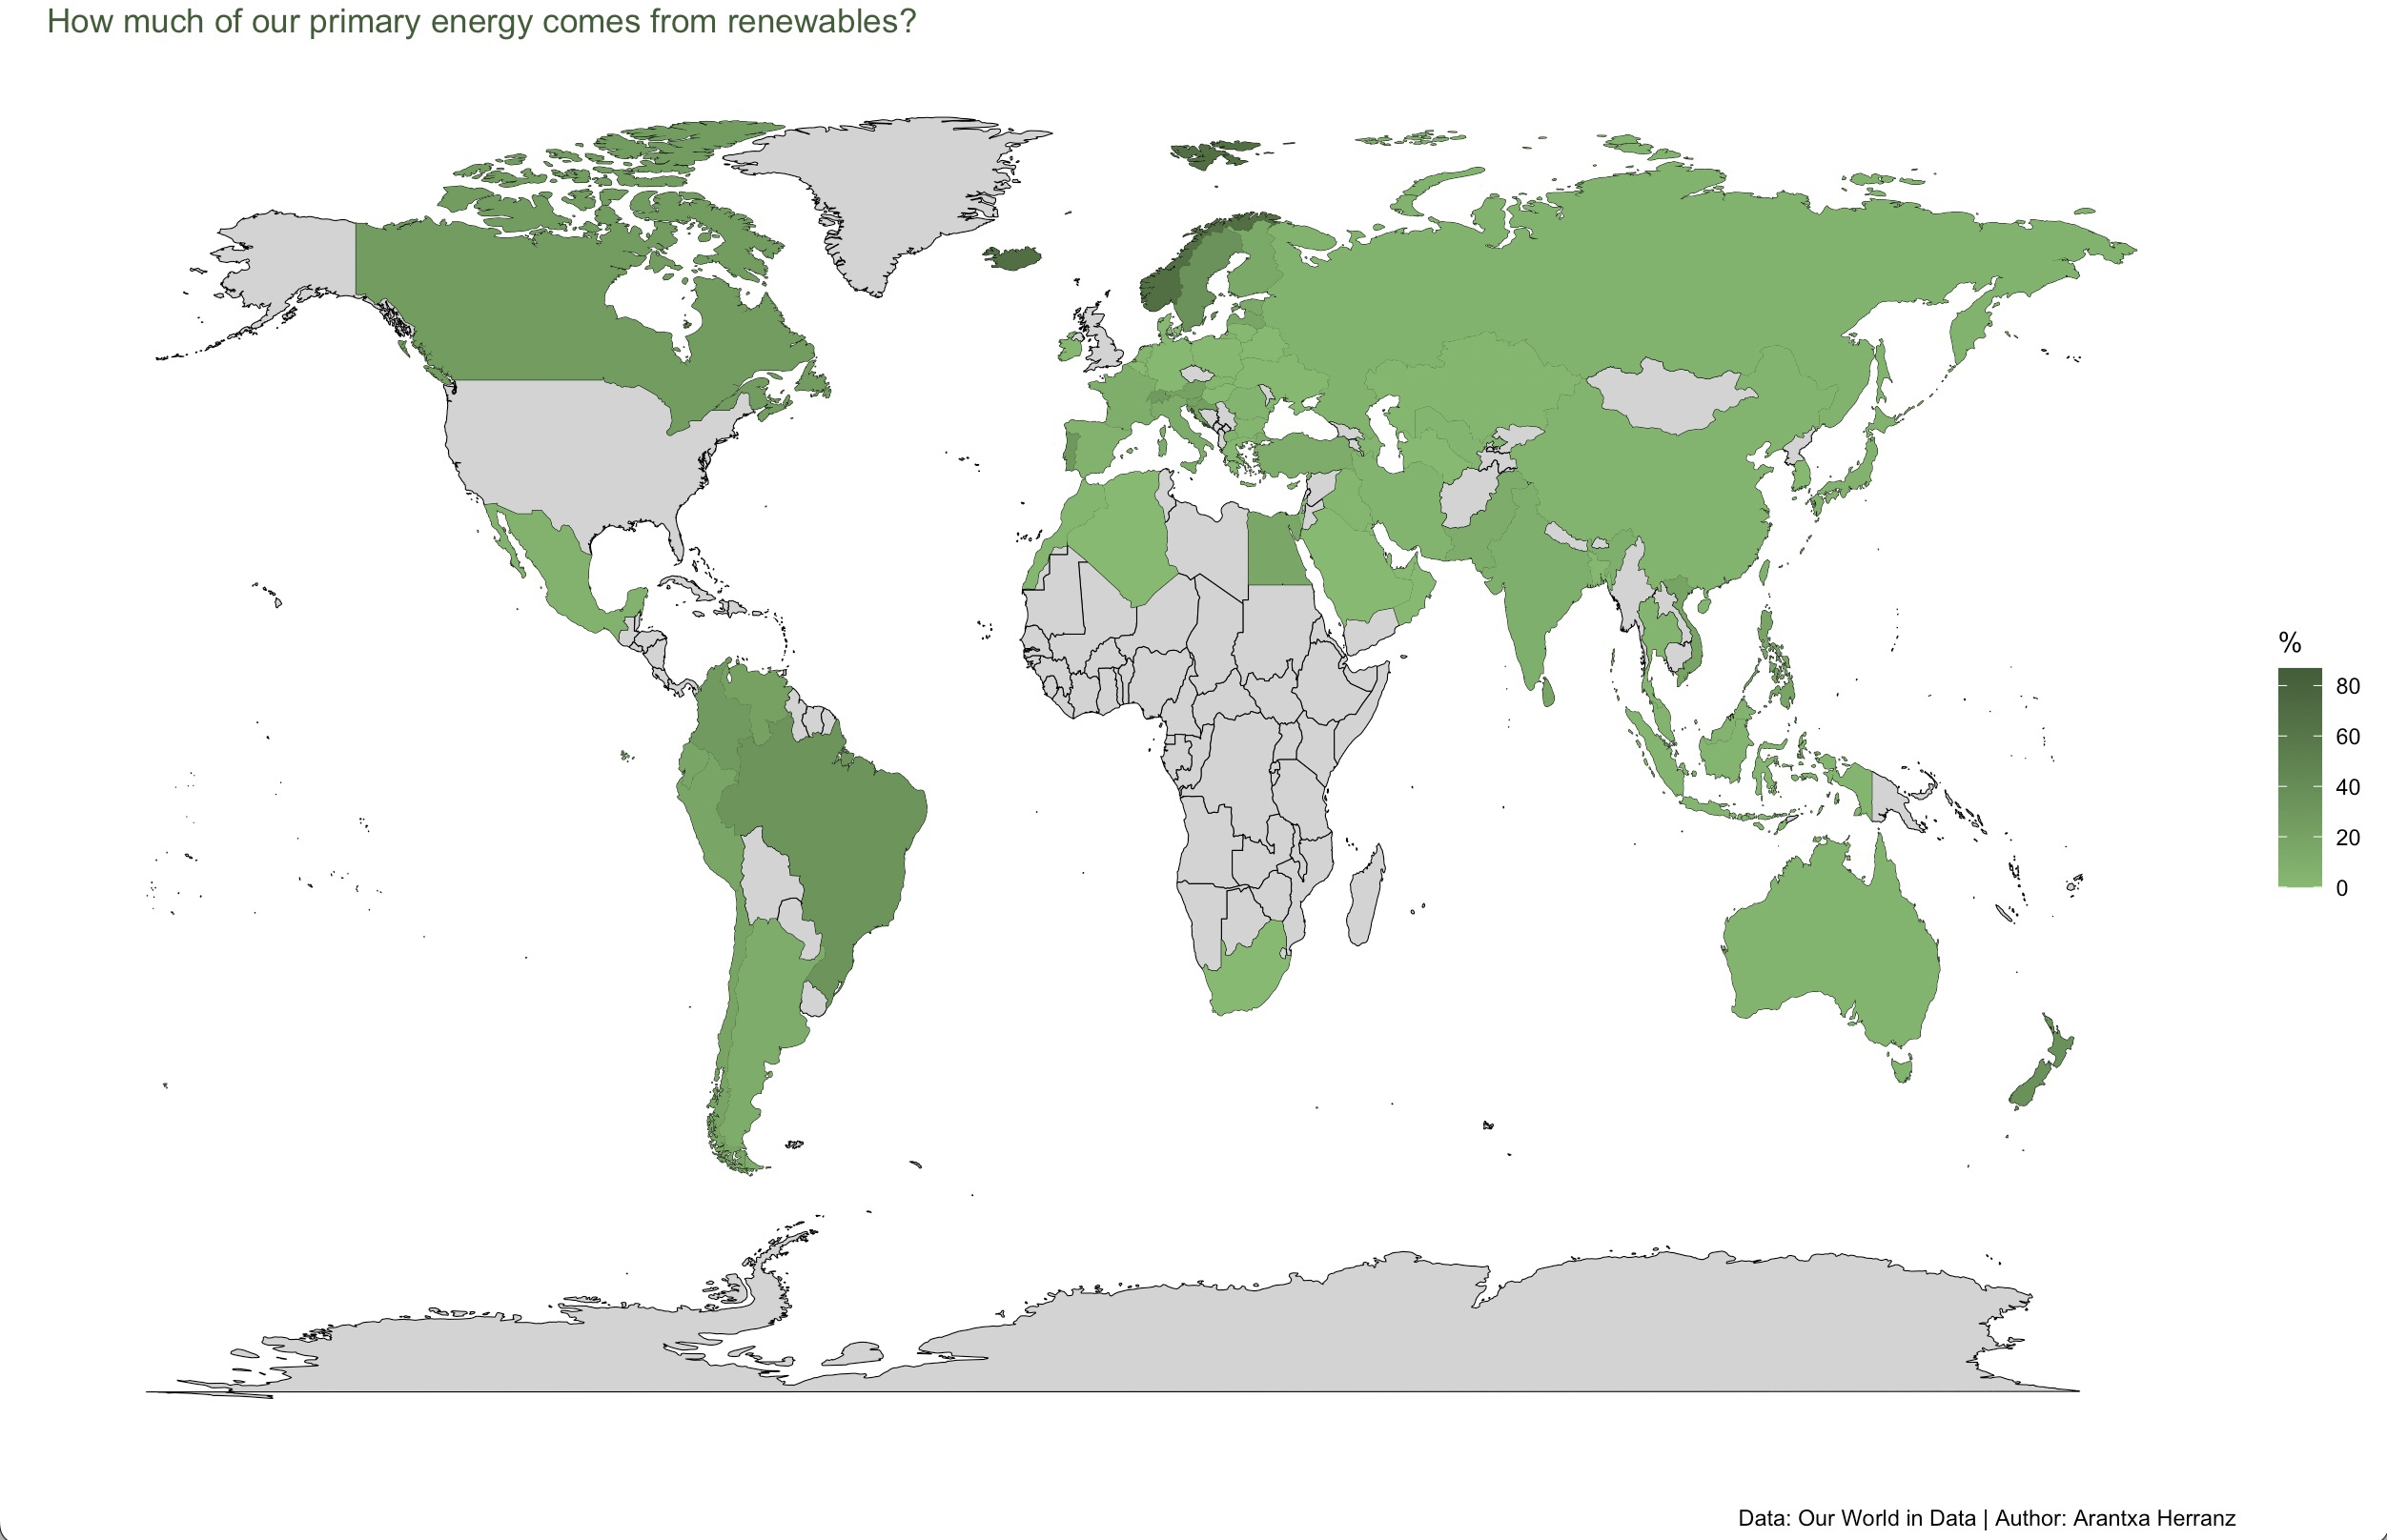

Generate this figure with R:
#source: https://ourworldindata.org/renewable-energy

green <- read.csv("renewable-share-energy.csv")
View(green)

library(tidyverse)
library(ggplot2)

world <- map_data("world")
world

#changing name to make a merge
colnames(green)[1] <- "region"

df <- merge(green, world, by = "region")
df

ggplot() +
  geom_map(
    data = world, map = world,
    aes(long, lat, map_id = region),
    color = "black", fill = "lightgray", size = .2
  )+
  geom_map(data= df, map = world,
           aes(fill= Renewables....equivalent.primary.energy., 
               map_id = region))+
  scale_fill_continuous(low="#87b972", high="#435c39", guide="colorbar")+ 
  scale_y_continuous(breaks=c()) +
  scale_x_continuous(breaks=c()) +
  labs(fill="%", title="How much of our primary energy comes from renewables?", 
       x="", y="",
       caption = "Data: Our World in Data | Author: Arantxa Herranz") +
  theme(panel.background = element_rect(fill = "white"), 
        plot.title = element_text(colour = "#435c39"))
